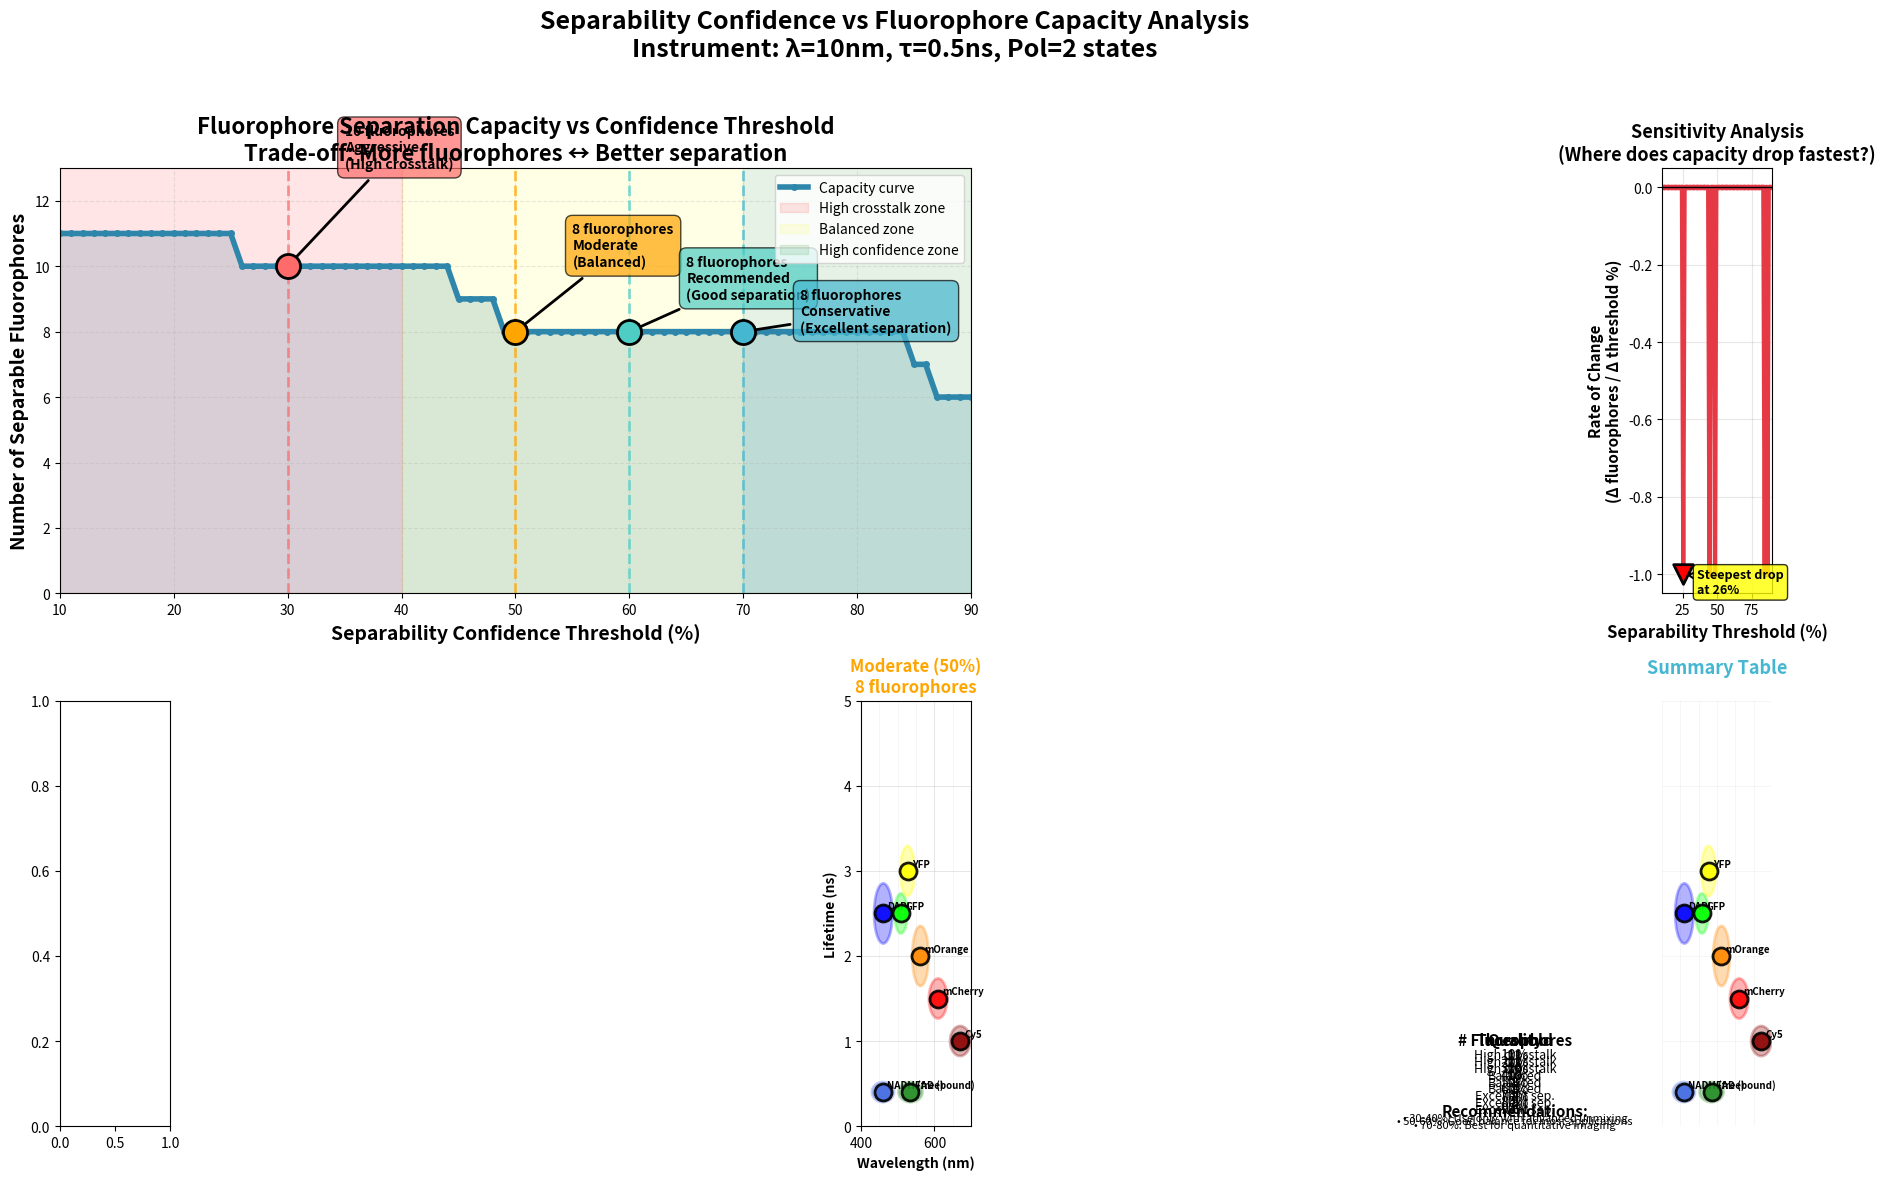

Write Python code to recreate this figure. (Note: this script raises an exception after producing the figure.)
"""
Plot showing the relationship between separability confidence threshold
and the number of fluorophores that can be separated.

Shows the trade-off between:
- Low threshold (10-30%): More fluorophores, but higher crosstalk
- Medium threshold (40-60%): Balanced approach
- High threshold (70-90%): Fewer fluorophores, but excellent separation
"""

import matplotlib
matplotlib.use('Agg')
import numpy as np
import matplotlib.pyplot as plt
from scipy.stats import norm
from matplotlib.patches import Rectangle
import matplotlib.patches as mpatches

# Fluorophore database
fluorophores = {
    'DAPI': {'wavelength_peak': 461, 'wavelength_fwhm': 50, 'lifetime_mean': 2.5, 'lifetime_std': 0.3, 'polarization': 0, 'color': '#0000FF'},
    'CFP': {'wavelength_peak': 475, 'wavelength_fwhm': 40, 'lifetime_mean': 2.7, 'lifetime_std': 0.2, 'polarization': 0, 'color': '#00FFFF'},
    'GFP': {'wavelength_peak': 509, 'wavelength_fwhm': 35, 'lifetime_mean': 2.5, 'lifetime_std': 0.2, 'polarization': 0.5, 'color': '#00FF00'},
    'YFP': {'wavelength_peak': 527, 'wavelength_fwhm': 40, 'lifetime_mean': 3.0, 'lifetime_std': 0.25, 'polarization': 0.5, 'color': '#FFFF00'},
    'mOrange': {'wavelength_peak': 562, 'wavelength_fwhm': 45, 'lifetime_mean': 2.0, 'lifetime_std': 0.3, 'polarization': 0.3, 'color': '#FF8800'},
    'mCherry': {'wavelength_peak': 610, 'wavelength_fwhm': 50, 'lifetime_mean': 1.5, 'lifetime_std': 0.2, 'polarization': 0.2, 'color': '#FF0000'},
    'Cy5': {'wavelength_peak': 670, 'wavelength_fwhm': 55, 'lifetime_mean': 1.0, 'lifetime_std': 0.15, 'polarization': 1.0, 'color': '#8B0000'},
    'NADH (free)': {'wavelength_peak': 460, 'wavelength_fwhm': 60, 'lifetime_mean': 0.4, 'lifetime_std': 0.1, 'polarization': 0.1, 'color': '#4169E1'},
    'NADH (bound)': {'wavelength_peak': 460, 'wavelength_fwhm': 60, 'lifetime_mean': 2.5, 'lifetime_std': 0.4, 'polarization': 0.5, 'color': '#1E90FF'},
    'FAD (free)': {'wavelength_peak': 535, 'wavelength_fwhm': 65, 'lifetime_mean': 2.8, 'lifetime_std': 0.3, 'polarization': 0.2, 'color': '#32CD32'},
    'FAD (bound)': {'wavelength_peak': 535, 'wavelength_fwhm': 65, 'lifetime_mean': 0.4, 'lifetime_std': 0.1, 'polarization': 0.4, 'color': '#228B22'},
}

def calculate_spectral_overlap(fluor1, fluor2):
    """Calculate spectral overlap between two fluorophores (0-1)."""
    wl1, fwhm1 = fluor1['wavelength_peak'], fluor1['wavelength_fwhm']
    wl2, fwhm2 = fluor2['wavelength_peak'], fluor2['wavelength_fwhm']
    
    sigma1 = fwhm1 / 2.355
    sigma2 = fwhm2 / 2.355
    
    wavelengths = np.linspace(400, 700, 1000)
    spectrum1 = norm.pdf(wavelengths, wl1, sigma1)
    spectrum2 = norm.pdf(wavelengths, wl2, sigma2)
    
    spectrum1 /= np.max(spectrum1)
    spectrum2 /= np.max(spectrum2)
    
    overlap = np.trapezoid(np.minimum(spectrum1, spectrum2), wavelengths)
    total = np.trapezoid(np.maximum(spectrum1, spectrum2), wavelengths)
    
    return overlap / total if total > 0 else 0

def calculate_lifetime_overlap(fluor1, fluor2):
    """Calculate lifetime distribution overlap (0-1)."""
    lt1, std1 = fluor1['lifetime_mean'], fluor1['lifetime_std']
    lt2, std2 = fluor2['lifetime_mean'], fluor2['lifetime_std']
    
    lifetimes = np.linspace(0, 5, 1000)
    dist1 = norm.pdf(lifetimes, lt1, std1)
    dist2 = norm.pdf(lifetimes, lt2, std2)
    
    dist1 /= np.max(dist1)
    dist2 /= np.max(dist2)
    
    overlap = np.trapezoid(np.minimum(dist1, dist2), lifetimes)
    total = np.trapezoid(np.maximum(dist1, dist2), lifetimes)
    
    return overlap / total if total > 0 else 0

def calculate_separability_score(fluor1, fluor2):
    """Calculate overall separability score (0-1)."""
    spectral_overlap = calculate_spectral_overlap(fluor1, fluor2)
    lifetime_overlap = calculate_lifetime_overlap(fluor1, fluor2)
    pol_diff = abs(fluor1['polarization'] - fluor2['polarization'])
    
    spectral_sep = 1 - spectral_overlap
    lifetime_sep = 1 - lifetime_overlap
    pol_sep = pol_diff
    
    separability = max(spectral_sep, lifetime_sep, pol_sep * 0.5)
    
    return separability

# Calculate capacity for different thresholds
thresholds = np.linspace(0.1, 0.9, 81)  # 10% to 90%
max_separable = []
selected_panels = {}

names = list(fluorophores.keys())

for threshold in thresholds:
    # Greedy algorithm
    selected = []
    for name in names:
        fluor = fluorophores[name]
        
        is_separable = True
        for selected_name in selected:
            selected_fluor = fluorophores[selected_name]
            sep_score = calculate_separability_score(fluor, selected_fluor)
            if sep_score < threshold:
                is_separable = False
                break
        
        if is_separable:
            selected.append(name)
    
    max_separable.append(len(selected))
    
    # Store panels for key thresholds
    if abs(threshold - 0.3) < 0.01 or abs(threshold - 0.5) < 0.01 or abs(threshold - 0.7) < 0.01:
        selected_panels[threshold] = selected.copy()

max_separable = np.array(max_separable)

# Create comprehensive figure
fig = plt.figure(figsize=(18, 12))

# ============================================================================
# Plot 1: Main curve - Separability vs Capacity
# ============================================================================
ax1 = plt.subplot(2, 3, (1, 2))

# Plot main curve
ax1.plot(thresholds * 100, max_separable, linewidth=4, color='#2E86AB', 
         marker='o', markersize=4, label='Capacity curve')
ax1.fill_between(thresholds * 100, 0, max_separable, alpha=0.2, color='#2E86AB')

# Mark key thresholds
key_thresholds = [0.3, 0.5, 0.6, 0.7]
colors_key = ['#FF6B6B', '#FFA500', '#4ECDC4', '#45B7D1']
labels_key = ['Aggressive\n(High crosstalk)', 'Moderate\n(Balanced)', 
              'Recommended\n(Good separation)', 'Conservative\n(Excellent separation)']

for i, (thresh, color, label) in enumerate(zip(key_thresholds, colors_key, labels_key)):
    idx = np.argmin(np.abs(thresholds - thresh))
    capacity = max_separable[idx]
    
    # Vertical line
    ax1.axvline(thresh * 100, color=color, linestyle='--', linewidth=2, alpha=0.7)
    
    # Point
    ax1.scatter(thresh * 100, capacity, s=300, c=color, edgecolors='black', 
                linewidth=2, zorder=10, marker='o')
    
    # Label
    y_offset = [3, 2, 1, 0][i]
    ax1.annotate(f'{int(capacity)} fluorophores\n{label}', 
                xy=(thresh * 100, capacity),
                xytext=(thresh * 100 + 5, capacity + y_offset),
                fontsize=10, fontweight='bold',
                bbox=dict(boxstyle='round,pad=0.5', facecolor=color, alpha=0.7, edgecolor='black'),
                arrowprops=dict(arrowstyle='->', lw=2, color='black'))

ax1.set_xlabel('Separability Confidence Threshold (%)', fontsize=14, fontweight='bold')
ax1.set_ylabel('Number of Separable Fluorophores', fontsize=14, fontweight='bold')
ax1.set_title('Fluorophore Separation Capacity vs Confidence Threshold\n' + 
              'Trade-off: More fluorophores ↔ Better separation', 
              fontsize=16, fontweight='bold')
ax1.grid(True, alpha=0.3, linestyle='--')
ax1.set_xlim(10, 90)
ax1.set_ylim(0, max(max_separable) + 2)

# Add shaded regions
ax1.axvspan(10, 40, alpha=0.1, color='red', label='High crosstalk zone')
ax1.axvspan(40, 70, alpha=0.1, color='yellow', label='Balanced zone')
ax1.axvspan(70, 90, alpha=0.1, color='green', label='High confidence zone')

ax1.legend(loc='upper right', fontsize=10)

# ============================================================================
# Plot 2: Derivative - Rate of change
# ============================================================================
ax2 = plt.subplot(2, 3, 3)

# Calculate derivative (rate of change)
d_capacity = np.diff(max_separable)
d_threshold = np.diff(thresholds * 100)
rate_of_change = d_capacity / d_threshold

# Plot
threshold_mid = (thresholds[:-1] + thresholds[1:]) / 2 * 100
ax2.plot(threshold_mid, rate_of_change, linewidth=3, color='#E63946', marker='o', markersize=3)
ax2.fill_between(threshold_mid, 0, rate_of_change, alpha=0.3, color='#E63946', 
                 where=(rate_of_change < 0))
ax2.axhline(0, color='black', linestyle='-', linewidth=1)

ax2.set_xlabel('Separability Threshold (%)', fontsize=12, fontweight='bold')
ax2.set_ylabel('Rate of Change\n(Δ fluorophores / Δ threshold %)', fontsize=11, fontweight='bold')
ax2.set_title('Sensitivity Analysis\n(Where does capacity drop fastest?)', 
              fontsize=13, fontweight='bold')
ax2.grid(True, alpha=0.3)
ax2.set_xlim(10, 90)

# Mark steepest drop
steepest_idx = np.argmin(rate_of_change)
steepest_thresh = threshold_mid[steepest_idx]
ax2.scatter(steepest_thresh, rate_of_change[steepest_idx], s=200, c='red', 
           edgecolors='black', linewidth=2, zorder=10, marker='v')
ax2.annotate(f'Steepest drop\nat {steepest_thresh:.0f}%', 
            xy=(steepest_thresh, rate_of_change[steepest_idx]),
            xytext=(steepest_thresh + 10, rate_of_change[steepest_idx] - 0.05),
            fontsize=9, fontweight='bold',
            bbox=dict(boxstyle='round', facecolor='yellow', alpha=0.8),
            arrowprops=dict(arrowstyle='->', lw=1.5))

# ============================================================================
# Plots 3-5: Fluorophore panels at different thresholds
# ============================================================================
panel_thresholds = [0.3, 0.5, 0.7]
panel_titles = ['Aggressive (30%)', 'Moderate (50%)', 'Conservative (70%)']
panel_colors = ['#FF6B6B', '#FFA500', '#45B7D1']

for plot_idx, (thresh, title, panel_color) in enumerate(zip(panel_thresholds, panel_titles, panel_colors)):
    ax = plt.subplot(2, 3, 4 + plot_idx)
    
    if thresh in selected_panels:
        selected = selected_panels[thresh]
        n_selected = len(selected)
        
        # Create 2D scatter plot
        wavelength_range = (400, 700)
        lifetime_range = (0, 5.0)
        
        # Draw light grid
        for wl in range(wavelength_range[0], wavelength_range[1] + 1, 50):
            ax.axvline(wl, color='gray', alpha=0.1, linewidth=0.5)
        for lt in np.arange(lifetime_range[0], lifetime_range[1] + 0.1, 1.0):
            ax.axhline(lt, color='gray', alpha=0.1, linewidth=0.5)
        
        # Plot selected fluorophores
        for name in selected:
            props = fluorophores[name]
            wl = props['wavelength_peak']
            lt = props['lifetime_mean']
            wl_width = props['wavelength_fwhm']
            lt_width = props['lifetime_std'] * 2.355
            color = props['color']
            
            # Ellipse
            from matplotlib.patches import Ellipse
            ellipse = Ellipse((wl, lt), wl_width, lt_width,
                            facecolor=color, alpha=0.3, edgecolor=color, linewidth=2)
            ax.add_patch(ellipse)
            
            # Point
            ax.scatter(wl, lt, s=150, c=color, edgecolors='black', linewidth=2, 
                      zorder=10, alpha=0.9)
            
            # Label
            ax.annotate(name, (wl, lt), xytext=(3, 3), textcoords='offset points',
                       fontsize=7, fontweight='bold')
        
        ax.set_xlabel('Wavelength (nm)', fontsize=10, fontweight='bold')
        ax.set_ylabel('Lifetime (ns)', fontsize=10, fontweight='bold')
        ax.set_title(f'{title}\n{n_selected} fluorophores', 
                    fontsize=12, fontweight='bold', color=panel_color)
        ax.set_xlim(wavelength_range)
        ax.set_ylim(lifetime_range)
        ax.grid(True, alpha=0.2)

# ============================================================================
# Plot 6: Summary table
# ============================================================================
ax6 = plt.subplot(2, 3, 6)
ax6.axis('off')

# Create summary table
summary_data = []
for thresh in [0.1, 0.2, 0.3, 0.4, 0.5, 0.6, 0.7, 0.8, 0.9]:
    idx = np.argmin(np.abs(thresholds - thresh))
    capacity = max_separable[idx]
    
    if thresh <= 0.3:
        quality = "High crosstalk"
        color = '#FFE5E5'
    elif thresh <= 0.6:
        quality = "Balanced"
        color = '#FFFFCC'
    else:
        quality = "Excellent sep."
        color = '#E5FFE5'
    
    summary_data.append([f'{int(thresh*100)}%', capacity, quality, color])

# Draw table
table_y = 0.95
row_height = 0.08

# Header
ax6.text(0.15, table_y, 'Threshold', fontsize=11, fontweight='bold', ha='center')
ax6.text(0.45, table_y, '# Fluorophores', fontsize=11, fontweight='bold', ha='center')
ax6.text(0.75, table_y, 'Quality', fontsize=11, fontweight='bold', ha='center')
table_y -= row_height

# Rows
for thresh_str, capacity, quality, color in summary_data:
    rect = Rectangle((0.05, table_y - row_height * 0.8), 0.9, row_height * 0.8,
                     facecolor=color, edgecolor='black', linewidth=1)
    ax6.add_patch(rect)
    
    ax6.text(0.15, table_y - row_height * 0.4, thresh_str, fontsize=10, ha='center', va='center')
    ax6.text(0.45, table_y - row_height * 0.4, str(capacity), fontsize=10, ha='center', va='center', fontweight='bold')
    ax6.text(0.75, table_y - row_height * 0.4, quality, fontsize=9, ha='center', va='center')
    
    table_y -= row_height

# Add recommendations
ax6.text(0.5, 0.12, 'Recommendations:', fontsize=11, fontweight='bold', ha='center')
ax6.text(0.5, 0.06, '• 30-40%: Use only with advanced unmixing', fontsize=8, ha='center')
ax6.text(0.5, 0.02, '• 50-60%: Good balance for most applications', fontsize=8, ha='center')
ax6.text(0.5, -0.02, '• 70-80%: Best for quantitative imaging', fontsize=8, ha='center')

ax6.set_title('Summary Table', fontsize=13, fontweight='bold', pad=20)

# ============================================================================
# Overall layout
# ============================================================================
fig.suptitle('Separability Confidence vs Fluorophore Capacity Analysis\n' + 
             'Instrument: λ=10nm, τ=0.5ns, Pol=2 states',
             fontsize=18, fontweight='bold', y=0.98)

plt.tight_layout(rect=[0, 0, 1, 0.96])

# Save
import os
output_dir = os.path.join(os.path.dirname(__file__), '..', 'plots')
os.makedirs(output_dir, exist_ok=True)

output_path = os.path.join(output_dir, 'separability_vs_capacity.png')
plt.savefig(output_path, dpi=300, bbox_inches='tight')
print(f"[OK] Saved to: {output_path}")

output_path_pdf = os.path.join(output_dir, 'separability_vs_capacity.pdf')
plt.savefig(output_path_pdf, dpi=300, bbox_inches='tight')
print(f"[OK] Saved PDF to: {output_path_pdf}")

print("\n" + "="*70)
print("SEPARABILITY VS CAPACITY ANALYSIS COMPLETE")
print("="*70)
print("\nKey findings:")
print(f"  • At 10% threshold: {max_separable[0]} fluorophores (high crosstalk)")
print(f"  • At 30% threshold: {max_separable[np.argmin(np.abs(thresholds - 0.3))]} fluorophores (aggressive)")
print(f"  • At 50% threshold: {max_separable[np.argmin(np.abs(thresholds - 0.5))]} fluorophores (balanced)")
print(f"  • At 60% threshold: {max_separable[np.argmin(np.abs(thresholds - 0.6))]} fluorophores (recommended)")
print(f"  • At 70% threshold: {max_separable[np.argmin(np.abs(thresholds - 0.7))]} fluorophores (conservative)")
print(f"  • At 90% threshold: {max_separable[-1]} fluorophores (excellent separation)")
print()
print("Trade-off:")
print("  Lower threshold → More fluorophores, but higher crosstalk")
print("  Higher threshold → Fewer fluorophores, but better separation")
print()
print("Recommended: 50-60% threshold for most applications")
